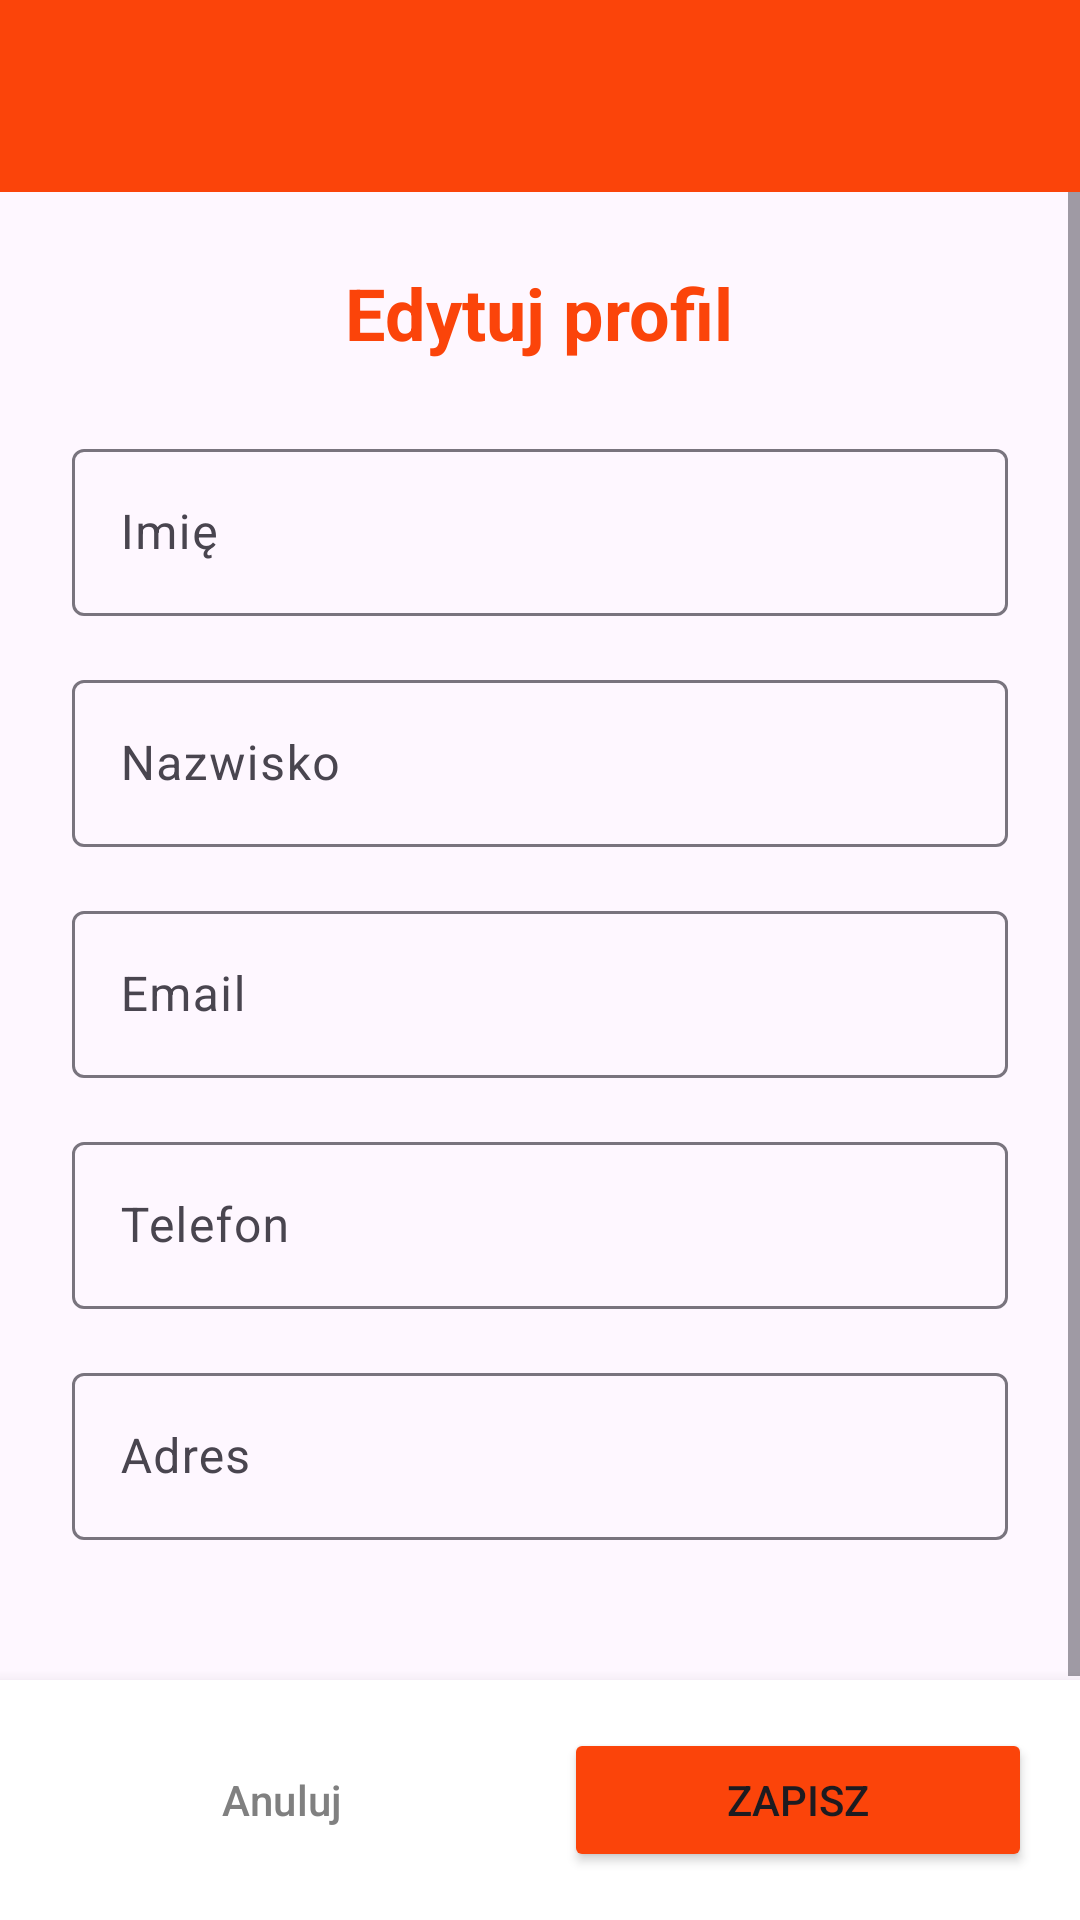

Write the Android layout XML for this screen, with the resource values it uses.
<!-- AndroidManifest.xml: application theme CyrkNaKółkach -->
<!-- res/layout/activity_edit_profile.xml -->
<?xml version="1.0" encoding="utf-8"?>
<LinearLayout xmlns:android="http://schemas.android.com/apk/res/android"
    xmlns:app="http://schemas.android.com/apk/res-auto"
    android:layout_width="match_parent"
    android:layout_height="match_parent"
    android:orientation="vertical">

    <androidx.appcompat.widget.Toolbar
        android:id="@+id/toolbar"
        android:layout_width="match_parent"
        android:layout_height="?attr/actionBarSize"
        android:background="@color/primary"
        android:theme="@style/ThemeOverlay.AppCompat.Dark.ActionBar"
        app:popupTheme="@style/ThemeOverlay.AppCompat.Light" />

    <ScrollView
        android:layout_width="match_parent"
        android:layout_height="0dp"
        android:layout_weight="1">

        <LinearLayout
            android:layout_width="match_parent"
            android:layout_height="wrap_content"
            android:orientation="vertical"
            android:padding="24dp">

            <TextView
                android:layout_width="wrap_content"
                android:layout_height="wrap_content"
                android:text="Edytuj profil"
                android:textSize="24sp"
                android:textStyle="bold"
                android:layout_marginBottom="24dp"
                android:layout_gravity="center"
                android:textColor="@color/primary" />

            <com.google.android.material.textfield.TextInputLayout
                android:layout_width="match_parent"
                android:layout_height="wrap_content"
                android:layout_marginBottom="16dp">

                <com.google.android.material.textfield.TextInputEditText
                    android:id="@+id/etEditName"
                    android:layout_width="match_parent"
                    android:layout_height="wrap_content"
                    android:hint="Imię"
                    android:inputType="textPersonName" />

            </com.google.android.material.textfield.TextInputLayout>

            <com.google.android.material.textfield.TextInputLayout
                android:layout_width="match_parent"
                android:layout_height="wrap_content"
                android:layout_marginBottom="16dp">

                <com.google.android.material.textfield.TextInputEditText
                    android:id="@+id/etEditSurname"
                    android:layout_width="match_parent"
                    android:layout_height="wrap_content"
                    android:hint="Nazwisko"
                    android:inputType="textPersonName" />

            </com.google.android.material.textfield.TextInputLayout>

            <com.google.android.material.textfield.TextInputLayout
                android:layout_width="match_parent"
                android:layout_height="wrap_content"
                android:layout_marginBottom="16dp">

                <com.google.android.material.textfield.TextInputEditText
                    android:id="@+id/etEditEmail"
                    android:layout_width="match_parent"
                    android:layout_height="wrap_content"
                    android:hint="Email"
                    android:inputType="textEmailAddress" />

            </com.google.android.material.textfield.TextInputLayout>

            <com.google.android.material.textfield.TextInputLayout
                android:layout_width="match_parent"
                android:layout_height="wrap_content"
                android:layout_marginBottom="16dp">

                <com.google.android.material.textfield.TextInputEditText
                    android:id="@+id/etEditPhone"
                    android:layout_width="match_parent"
                    android:layout_height="wrap_content"
                    android:hint="Telefon"
                    android:inputType="phone" />

            </com.google.android.material.textfield.TextInputLayout>

            <com.google.android.material.textfield.TextInputLayout
                android:layout_width="match_parent"
                android:layout_height="wrap_content"
                android:layout_marginBottom="24dp">

                <com.google.android.material.textfield.TextInputEditText
                    android:id="@+id/etEditAddress"
                    android:layout_width="match_parent"
                    android:layout_height="wrap_content"
                    android:hint="Adres"
                    android:inputType="textPostalAddress"
                    android:minLines="2" />

            </com.google.android.material.textfield.TextInputLayout>

        </LinearLayout>

    </ScrollView>

    
    <LinearLayout
        android:layout_width="match_parent"
        android:layout_height="wrap_content"
        android:orientation="horizontal"
        android:padding="16dp"
        android:background="@color/white"
        android:elevation="8dp">

        <Button
            android:id="@+id/btnCancel"
            android:layout_width="0dp"
            android:layout_height="wrap_content"
            android:layout_weight="1"
            android:layout_marginEnd="8dp"
            android:text="Anuluj"
            style="@style/Widget.Material3.Button.TextButton"
            android:textColor="@color/gray" />

        <Button
            android:id="@+id/btnSave"
            android:layout_width="0dp"
            android:layout_height="wrap_content"
            android:layout_weight="1"
            android:layout_marginStart="8dp"
            android:text="Zapisz"
            android:backgroundTint="@color/primary" />

    </LinearLayout>

    <ProgressBar
        android:id="@+id/progressBar"
        android:layout_width="wrap_content"
        android:layout_height="wrap_content"
        android:layout_gravity="center"
        android:layout_marginBottom="16dp"
        android:visibility="gone" />

</LinearLayout>
<!-- resources referenced by this layout -->
<resources>
  <color name="gray">#808080</color>
  <color name="primary">#FB440A</color>
  <color name="white">#FFFFFF</color>
  <style name="CyrkNaKółkach" parent="Theme.Material3.DayNight.NoActionBar">
          
          <item name="colorPrimary">@color/primary</item>
          <item name="colorPrimaryVariant">@color/primary_dark</item>
          <item name="colorOnPrimary">@color/white</item>
          
          <item name="colorSecondary">@color/accent</item>
          <item name="colorOnSecondary">@color/black</item>
          
          <item name="android:statusBarColor" tools:targetApi="l">?attr/colorPrimaryVariant</item>
      </style>
  <color name="primary_dark">#FF3B00</color>
  <color name="accent">#FF4081</color>
  <color name="black">#000000</color>
</resources>
